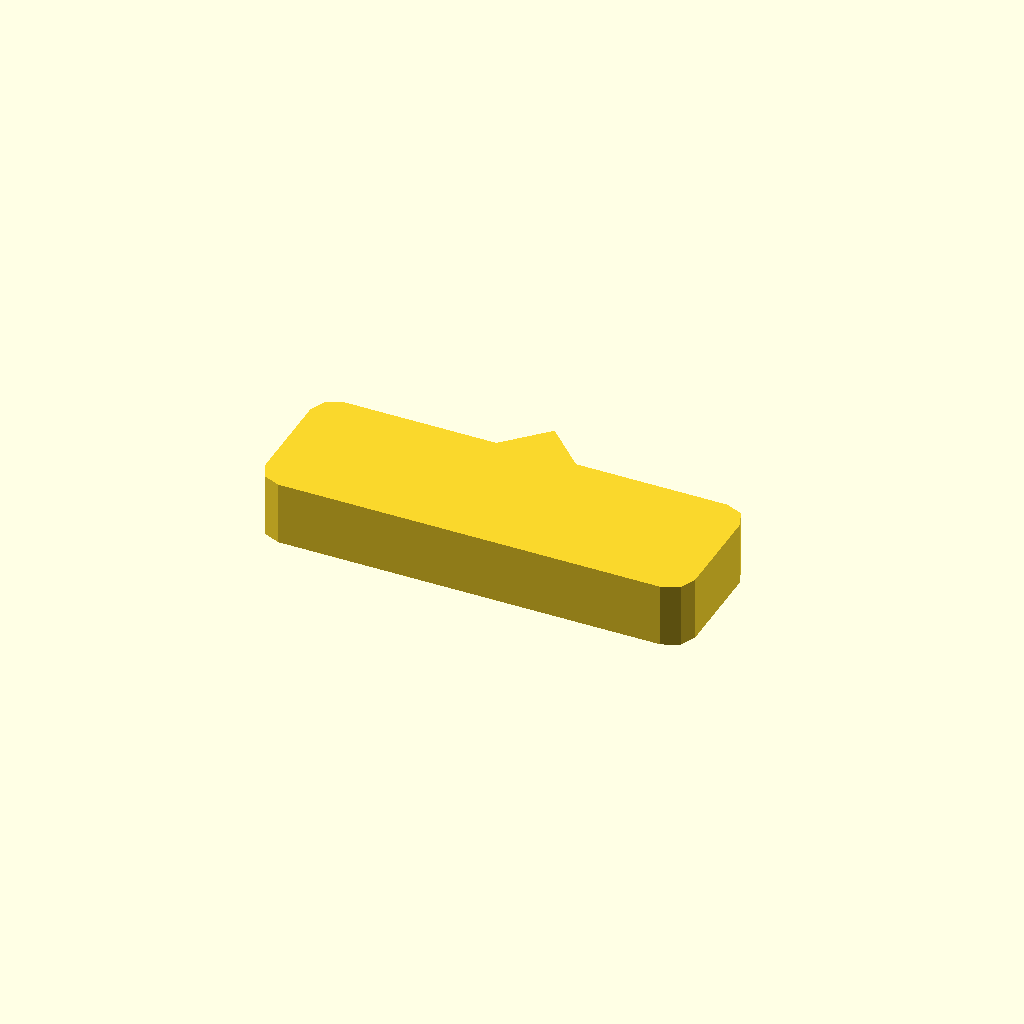
Cell 1 — every parameter at its default value.
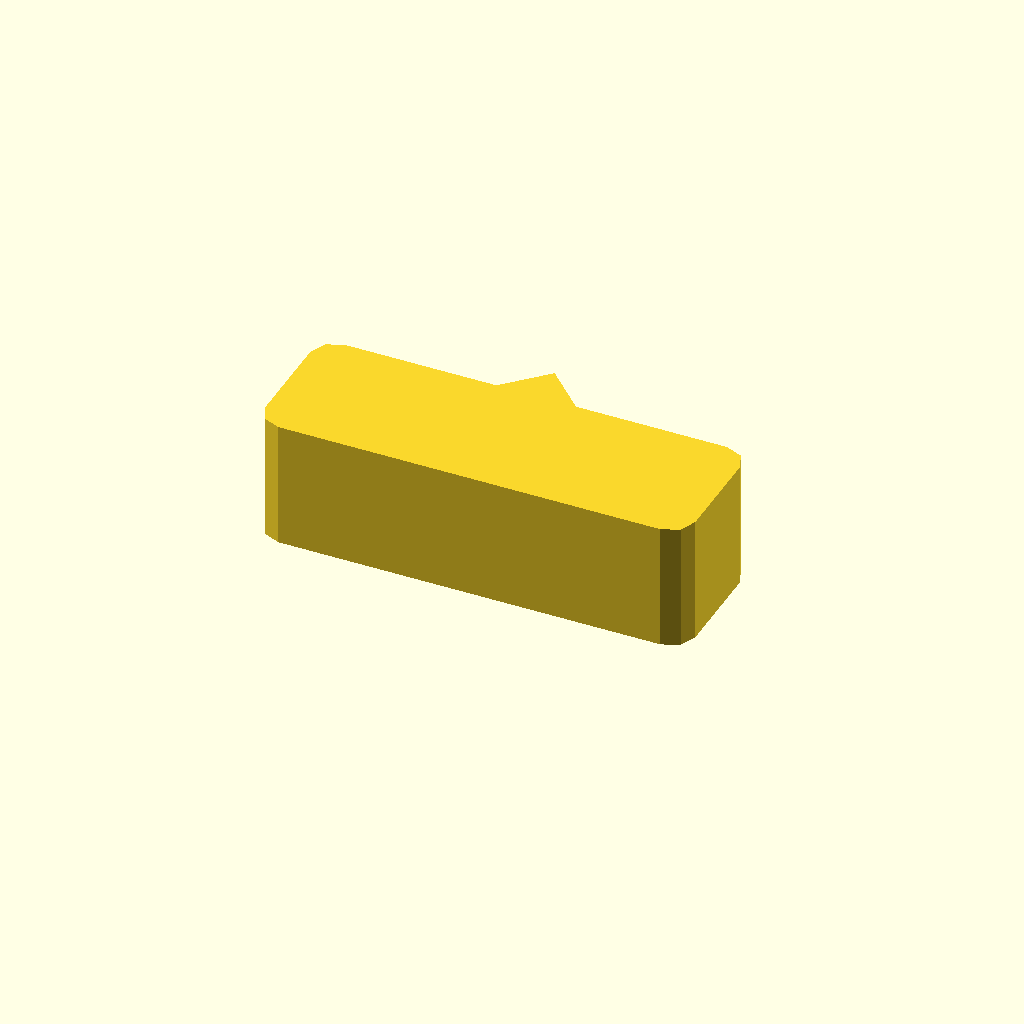
Cell 2: profile_height = 16 (everything else at default).
All cells are drawn from one camera (rotation 55°, 0°, 25°, orthographic, colour scheme Cornfield), so only the parameter changes between them.
OpenSCAD source file optional_data/data/sketch1/pawls/part_0036.scad:
$fn = 32;

// ----------------------------------------------------------------------
// Ratchet pawl: 54 x 18 mm body, beak 5 mm сверху
// ----------------------------------------------------------------------

// --- parameters (mm) ---
profile_height = 8;       // extrusion height
profile_points = 15;      // points of the closed outline

profile = [[0, 3], [0.879, 0.879], [3, 0], [51, 0], [53.121, 0.879], [54, 3], [54, 15], [53.121, 17.121], [51, 18], [32, 18], [27, 23], [22, 18], [3, 18], [0.879, 17.121], [0, 15]];  // single closed polygon, 15 points, counter clockwise

// --- the one profile operation ---
linear_extrude(height = profile_height) polygon(points = profile);
Customizer parameters (derived from the source; name, type, default, range or options):
profile_height: number, default 8
profile_points: number, default 15
